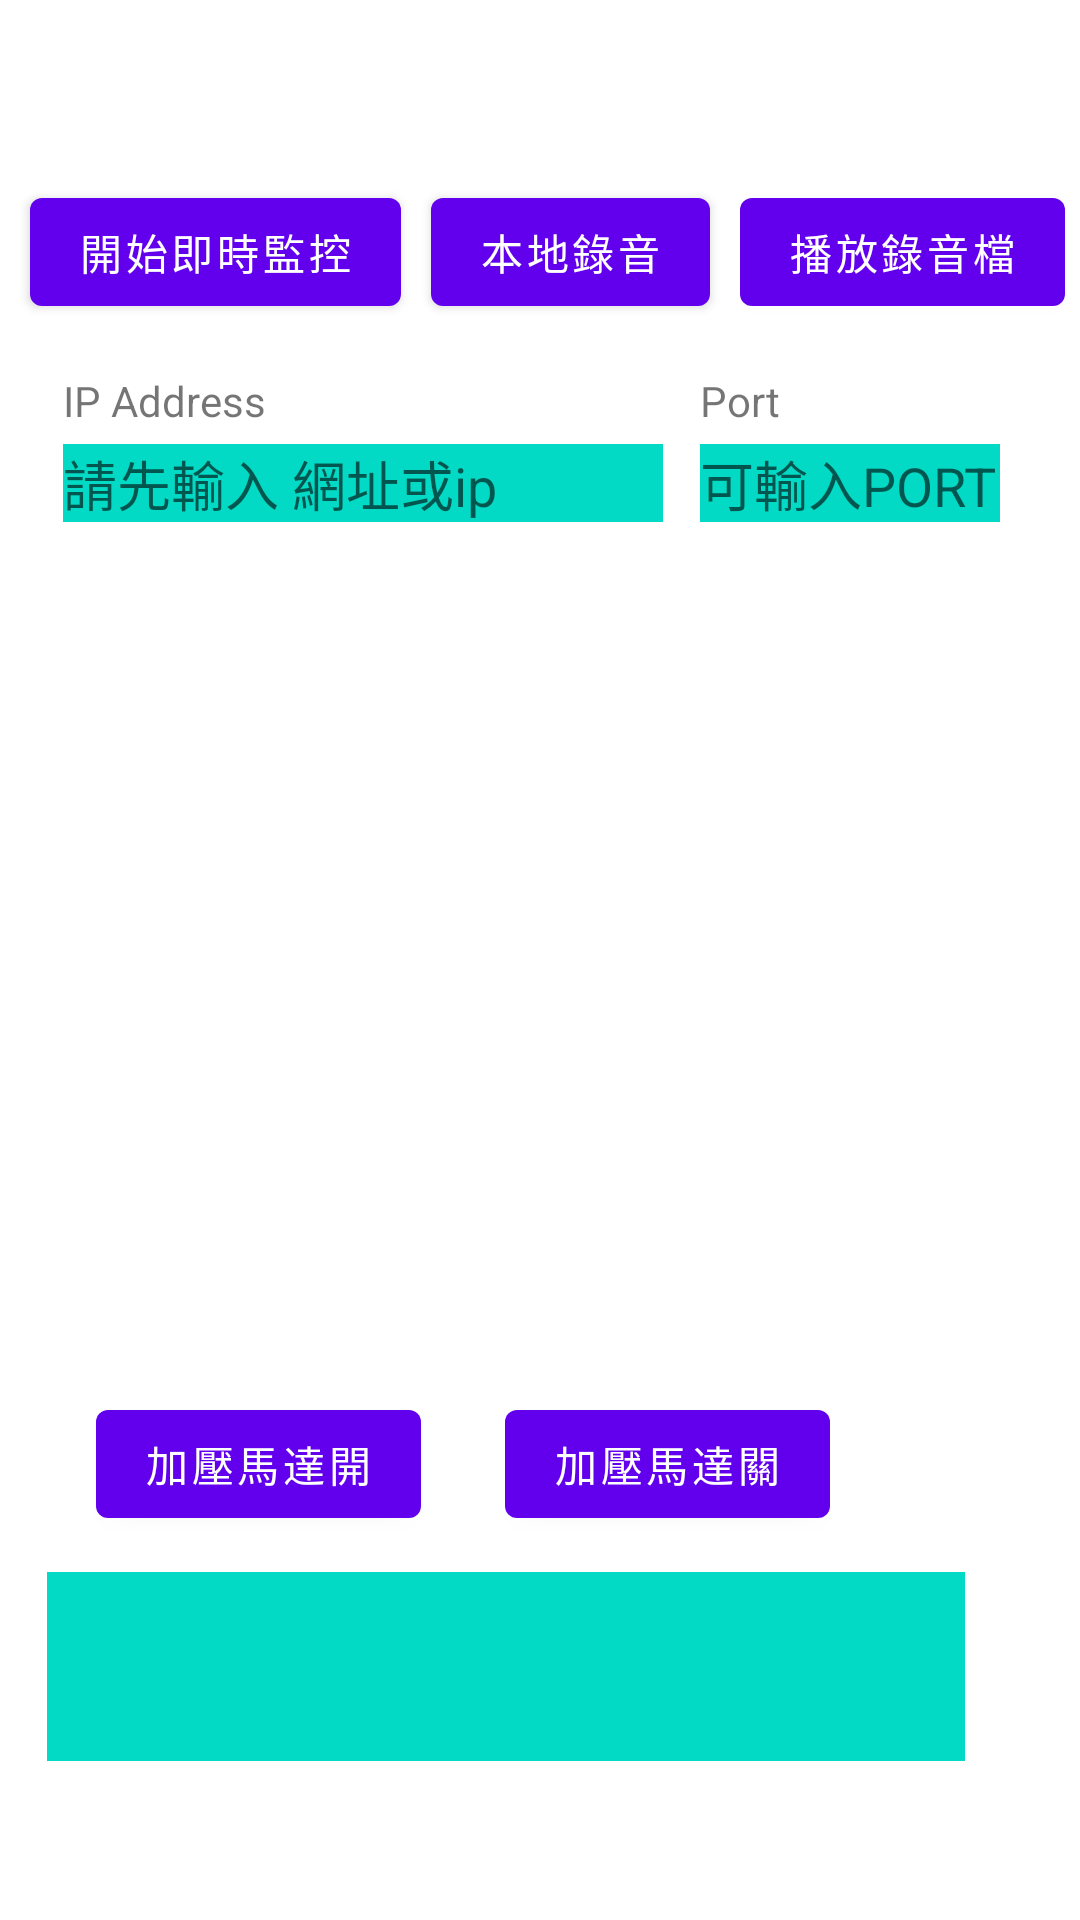

The Android layout XML behind this screen, and the referenced resources:
<!-- AndroidManifest.xml: application theme Theme.KevinServer -->
<!-- res/layout/fragment_client.xml -->
<?xml version="1.0" encoding="utf-8"?>
<androidx.constraintlayout.widget.ConstraintLayout xmlns:android="http://schemas.android.com/apk/res/android"
    xmlns:app="http://schemas.android.com/apk/res-auto"
    xmlns:tools="http://schemas.android.com/tools"
    android:layout_width="match_parent"
    android:layout_height="match_parent"
    tools:context=".ClientFragment">

    <Button
        android:id="@+id/client_preview"
        android:layout_width="wrap_content"
        android:layout_height="wrap_content"
        android:layout_marginStart="10dp"
        android:layout_marginTop="60dp"
        android:text="開始即時監控"
        android:textAllCaps="false"
        app:layout_constraintStart_toStartOf="parent"
        app:layout_constraintTop_toTopOf="parent" />

    <Button
        android:id="@+id/client_audioRecord"
        android:layout_width="wrap_content"
        android:layout_height="wrap_content"
        android:layout_marginStart="10dp"
        android:text="本地錄音"
        android:textAllCaps="false"
        app:layout_constraintStart_toEndOf="@+id/client_preview"
        app:layout_constraintTop_toTopOf="@+id/client_preview" />

    <Button
        android:id="@+id/client_audioTrack_local"
        android:layout_width="wrap_content"
        android:layout_height="wrap_content"
        android:layout_marginStart="10dp"
        android:text="播放錄音檔"
        android:textAllCaps="false"
        app:layout_constraintStart_toEndOf="@+id/client_audioRecord"
        app:layout_constraintTop_toTopOf="@+id/client_audioRecord" />

    <ImageView
        android:id="@+id/client_imvPreview"
        android:layout_width="1280px"
        android:layout_height="720px"
        app:layout_constraintBottom_toBottomOf="parent"
        app:layout_constraintEnd_toEndOf="parent"
        app:layout_constraintHorizontal_bias="0.506"
        app:layout_constraintStart_toStartOf="parent"
        app:layout_constraintTop_toTopOf="parent" />

    <EditText
        android:id="@+id/client_ed_IP"
        android:layout_width="200dp"
        android:layout_height="26dp"
        android:layout_marginTop="40dp"
        android:background="@color/teal_200"
        android:hint="請先輸入 網址或ip"
        app:layout_constraintEnd_toEndOf="parent"
        app:layout_constraintHorizontal_bias="0.131"
        app:layout_constraintStart_toStartOf="parent"
        app:layout_constraintTop_toBottomOf="@+id/client_audioRecord" />

    <EditText
        android:id="@+id/client_ed_PORT"
        android:layout_width="100dp"
        android:layout_height="26dp"
        android:background="@color/teal_200"
        android:hint="可輸入PORT"
        app:layout_constraintEnd_toEndOf="parent"
        app:layout_constraintHorizontal_bias="0.319"
        app:layout_constraintStart_toEndOf="@+id/client_ed_IP"
        app:layout_constraintTop_toTopOf="@+id/client_ed_IP" />

    <EditText
        android:id="@+id/motorMsg"
        android:layout_width="306dp"
        android:layout_height="63dp"
        android:layout_marginTop="12dp"
        android:background="@color/teal_200"
        app:layout_constraintEnd_toEndOf="parent"
        app:layout_constraintHorizontal_bias="0.288"
        app:layout_constraintStart_toStartOf="parent"
        app:layout_constraintTop_toBottomOf="@+id/motor_close_button" />

    <Button
        android:id="@+id/motor_open_button"
        android:layout_width="wrap_content"
        android:layout_height="wrap_content"
        android:layout_marginStart="32dp"
        android:layout_marginTop="24dp"
        android:text="加壓馬達開"
        app:layout_constraintStart_toStartOf="parent"
        app:layout_constraintTop_toBottomOf="@+id/client_imvPreview" />

    <Button
        android:id="@+id/motor_close_button"
        android:layout_width="wrap_content"
        android:layout_height="wrap_content"
        android:layout_marginStart="28dp"
        android:text="加壓馬達關"
        app:layout_constraintStart_toEndOf="@+id/motor_open_button"
        app:layout_constraintTop_toTopOf="@+id/motor_open_button" />

    <TextView
        android:id="@+id/textView"
        android:layout_width="wrap_content"
        android:layout_height="wrap_content"
        android:layout_marginBottom="5dp"
        android:text="IP Address"
        app:layout_constraintBottom_toTopOf="@+id/client_ed_IP"
        app:layout_constraintStart_toStartOf="@+id/client_ed_IP" />

    <TextView
        android:id="@+id/textView2"
        android:layout_width="wrap_content"
        android:layout_height="wrap_content"
        android:layout_marginBottom="5dp"
        android:text="Port"
        app:layout_constraintBottom_toTopOf="@+id/client_ed_PORT"
        app:layout_constraintStart_toStartOf="@+id/client_ed_PORT" />


</androidx.constraintlayout.widget.ConstraintLayout>
<!-- resources referenced by this layout -->
<resources>
  <style name="Theme.KevinServer" parent="Theme.MaterialComponents.DayNight.DarkActionBar">
          
          <item name="colorPrimary">@color/purple_500</item>
          <item name="colorPrimaryVariant">@color/purple_700</item>
          <item name="colorOnPrimary">@color/white</item>
          
          <item name="colorSecondary">@color/teal_200</item>
          <item name="colorSecondaryVariant">@color/teal_700</item>
          <item name="colorOnSecondary">@color/black</item>
          
          <item name="android:statusBarColor" tools:targetApi="l">?attr/colorPrimaryVariant</item>
          
      </style>
  <!-- not gathered from this repository: default colours our renderer supplied (Android Studio template values) -->
  <color name="purple_500">#FF6200EE</color>
  <color name="purple_700">#FF3700B3</color>
  <color name="teal_200">#FF03DAC5</color>
  <color name="teal_700">#FF018786</color>
  <color name="black">#FF000000</color>
  <color name="white">#FFFFFFFF</color>
</resources>
